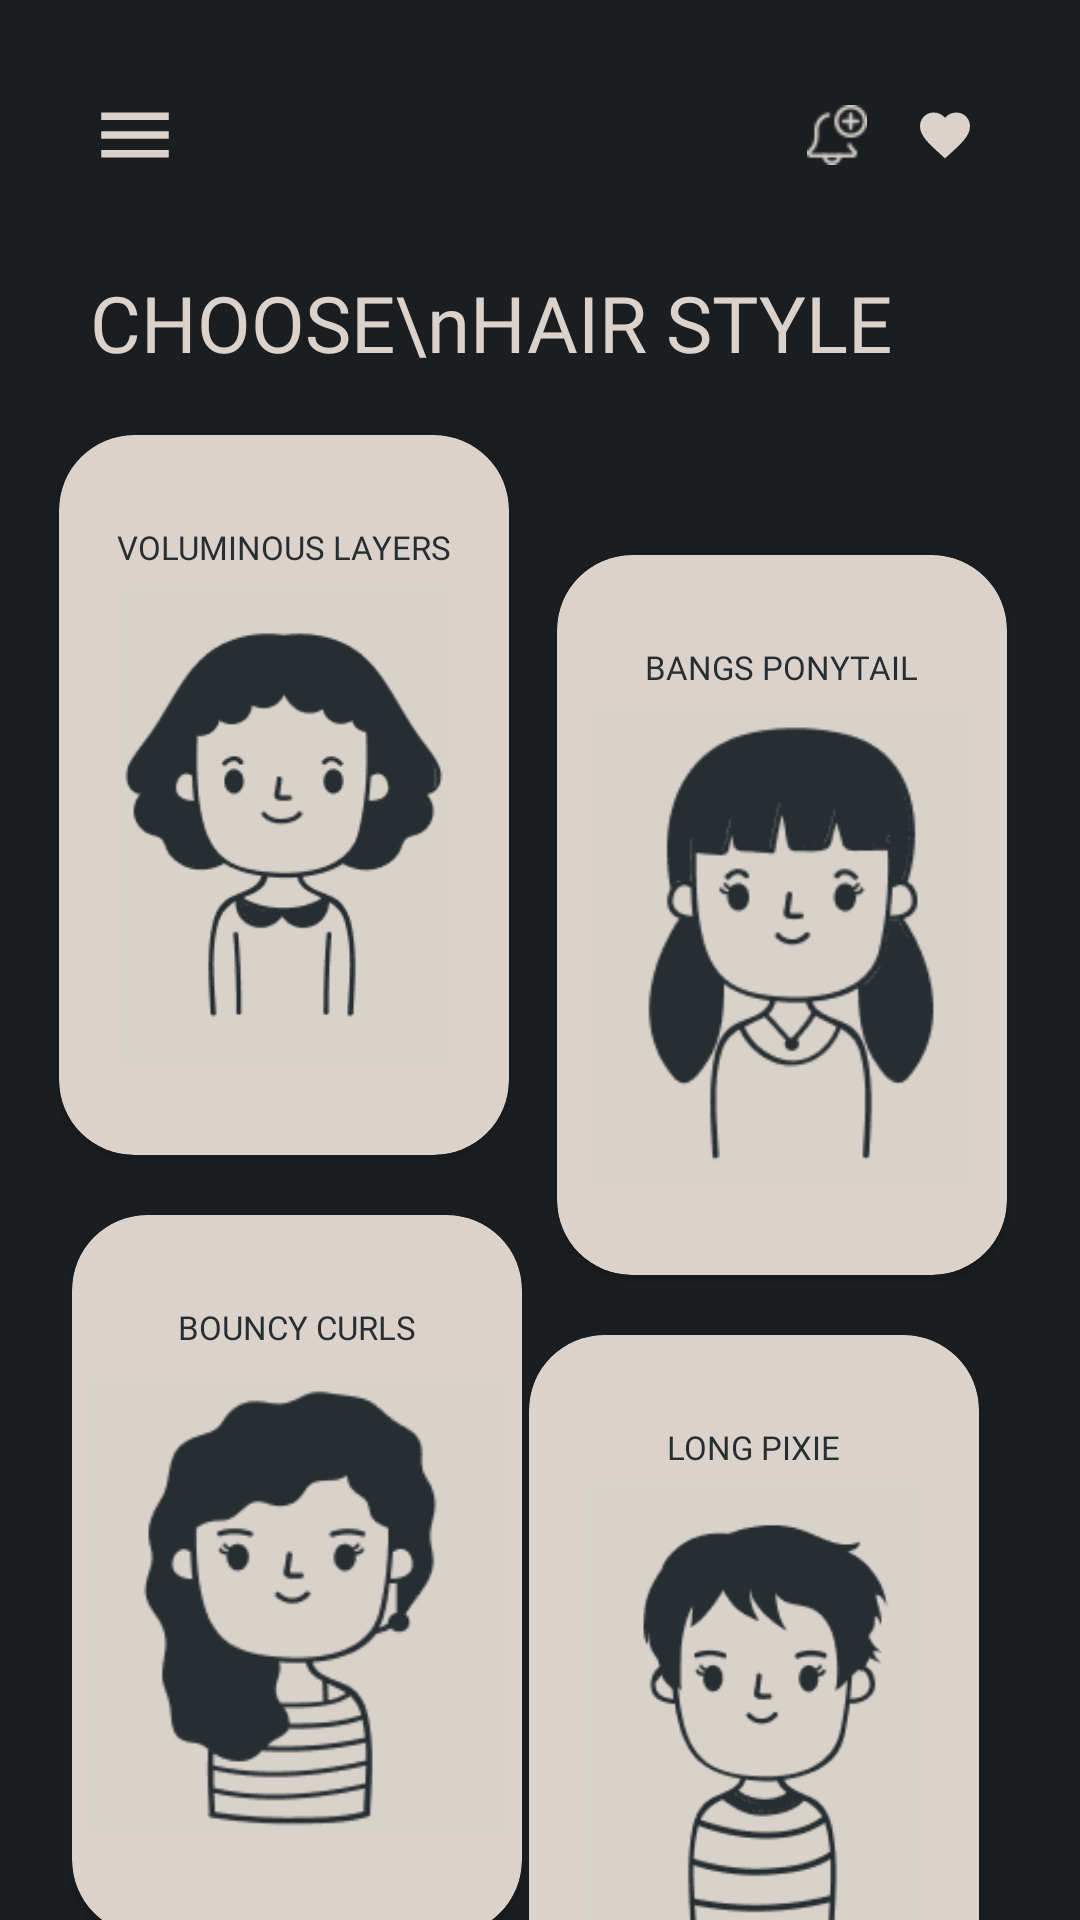

Reconstruct the res/layout file that produces this screen, plus the resources it refers to.
<!-- AndroidManifest.xml: application theme Theme.MyDesignPallete6 -->
<!-- res/layout/activity_main.xml -->
<?xml version="1.0" encoding="utf-8"?>
<androidx.constraintlayout.widget.ConstraintLayout xmlns:android="http://schemas.android.com/apk/res/android"
    xmlns:app="http://schemas.android.com/apk/res-auto"
    xmlns:tools="http://schemas.android.com/tools"
    android:layout_width="match_parent"
    android:layout_height="match_parent"
    android:background="@color/primary_color"
    tools:context=".MainActivity">

    <ImageButton
        android:id="@+id/btn_menu"
        android:layout_width="30dp"
        android:layout_height="30dp"
        android:layout_margin="30dp"
        android:src="@drawable/ic_menu"
        android:scaleType="fitXY"
        android:background="@android:color/transparent"
        app:layout_constraintStart_toStartOf="parent"
        app:layout_constraintTop_toTopOf="parent"/>

    <ImageButton
        android:id="@+id/btn_notification"
        android:layout_width="20dp"
        android:layout_height="20dp"
        android:layout_marginEnd="16dp"
        android:src="@drawable/ic_notification"
        android:scaleType="fitXY"
        android:background="@android:color/transparent"
        app:layout_constraintEnd_toStartOf="@id/btn_favorite"
        app:layout_constraintTop_toTopOf="@id/btn_menu"
        app:layout_constraintBottom_toBottomOf="@id/btn_menu" />

    <ImageButton
        android:id="@+id/btn_favorite"
        android:layout_width="20dp"
        android:layout_height="20dp"
        android:layout_marginEnd="35dp"
        android:src="@drawable/ic_favorite"
        android:scaleType="fitXY"
        android:background="@android:color/transparent"
        app:layout_constraintEnd_toEndOf="parent"
        app:layout_constraintTop_toTopOf="@id/btn_menu"
        app:layout_constraintBottom_toBottomOf="@id/btn_menu"/>

    <TextView
        android:id="@+id/tv_title"
        android:layout_width="0dp"
        android:layout_height="wrap_content"
        android:layout_marginHorizontal="30dp"
        android:layout_marginTop="30dp"
        android:text="CHOOSE\nHAIR STYLE"
        android:textSize="26sp"
        android:fontFamily="@font/montserrat_bold"
        android:textColor="@color/tertiary_color"
        app:layout_constraintStart_toStartOf="parent"
        app:layout_constraintTop_toBottomOf="@id/btn_menu"/>

    <androidx.cardview.widget.CardView
        android:id="@+id/cv_item1"
        android:layout_width="150dp"
        android:layout_height="240dp"
        android:layout_marginTop="20dp"
        android:layout_marginEnd="8dp"
        app:cardBackgroundColor="@color/tertiary_color"
        app:cardCornerRadius="25dp"
        app:contentPaddingTop="30dp"
        app:contentPaddingBottom="30dp"
        app:layout_constraintStart_toStartOf="@id/tv_title"
        app:layout_constraintEnd_toStartOf="@id/cv_item2"
        app:layout_constraintTop_toBottomOf="@id/tv_title">

        <TextView
            android:layout_width="wrap_content"
            android:layout_height="wrap_content"
            android:layout_marginHorizontal="8dp"
            android:layout_gravity="center_horizontal"
            android:text="VOLUMINOUS LAYERS"
            android:textSize="11sp"
            android:fontFamily="@font/montserrat_bold"
            android:textColor="@color/secondary_color"/>
        <ImageView
            android:layout_width="140dp"
            android:layout_height="160dp"
            android:src="@drawable/girl_b"
            android:layout_gravity="bottom|center_horizontal"/>
    </androidx.cardview.widget.CardView>

    <androidx.cardview.widget.CardView
        android:id="@+id/cv_item2"
        android:layout_width="150dp"
        android:layout_height="240dp"
        android:layout_marginTop="40dp"
        android:layout_marginStart="8dp"
        app:cardBackgroundColor="@color/tertiary_color"
        app:cardCornerRadius="25dp"
        app:contentPaddingTop="30dp"
        app:contentPaddingBottom="30dp"
        app:layout_constraintStart_toEndOf="@id/cv_item1"
        app:layout_constraintEnd_toEndOf="@id/btn_favorite"
        app:layout_constraintTop_toTopOf="@id/cv_item1">

        <TextView
            android:layout_width="wrap_content"
            android:layout_height="wrap_content"
            android:layout_marginHorizontal="8dp"
            android:layout_gravity="center_horizontal"
            android:text="BANGS PONYTAIL"
            android:textSize="11sp"
            android:fontFamily="@font/montserrat_bold"
            android:textColor="@color/secondary_color"/>
        <ImageView
            android:layout_width="140dp"
            android:layout_height="160dp"
            android:src="@drawable/girl_c"
            android:layout_gravity="bottom|center_horizontal"/>
    </androidx.cardview.widget.CardView>

    <androidx.cardview.widget.CardView
        android:id="@+id/cv_item3"
        android:layout_width="150dp"
        android:layout_height="240dp"
        android:layout_marginTop="20dp"
        android:layout_marginEnd="8dp"
        app:cardBackgroundColor="@color/tertiary_color"
        app:cardCornerRadius="25dp"
        app:contentPaddingTop="30dp"
        app:contentPaddingBottom="30dp"
        app:layout_constraintStart_toStartOf="@id/tv_title"
        app:layout_constraintEnd_toStartOf="@id/cv_item4"
        app:layout_constraintTop_toBottomOf="@id/cv_item1">

        <TextView
            android:layout_width="wrap_content"
            android:layout_height="wrap_content"
            android:layout_marginHorizontal="8dp"
            android:layout_gravity="center_horizontal"
            android:text="BOUNCY CURLS"
            android:textSize="11sp"
            android:fontFamily="@font/montserrat_bold"
            android:textColor="@color/secondary_color"/>
        <ImageView
            android:layout_width="140dp"
            android:layout_height="160dp"
            android:src="@drawable/girl_d"
            android:layout_gravity="bottom|center_horizontal"/>
    </androidx.cardview.widget.CardView>

    <androidx.cardview.widget.CardView
        android:id="@+id/cv_item4"
        android:layout_width="150dp"
        android:layout_height="240dp"
        android:layout_marginTop="40dp"
        android:layout_marginStart="8dp"
        app:cardBackgroundColor="@color/tertiary_color"
        app:cardCornerRadius="25dp"
        app:contentPaddingTop="30dp"
        app:contentPaddingBottom="30dp"
        app:layout_constraintStart_toEndOf="@id/cv_item1"
        app:layout_constraintEnd_toEndOf="@id/btn_favorite"
        app:layout_constraintTop_toTopOf="@id/cv_item3">

        <TextView
            android:layout_width="wrap_content"
            android:layout_height="wrap_content"
            android:layout_marginHorizontal="8dp"
            android:layout_gravity="center_horizontal"
            android:text="LONG PIXIE"
            android:textSize="11sp"
            android:fontFamily="@font/montserrat_bold"
            android:textColor="@color/secondary_color"/>
        <ImageView
            android:layout_width="140dp"
            android:layout_height="160dp"
            android:src="@drawable/girl_e"
            android:layout_gravity="bottom|center_horizontal"/>
    </androidx.cardview.widget.CardView>

    <Button
        android:id="@+id/btn_more"
        android:layout_width="wrap_content"
        android:layout_height="wrap_content"
        android:layout_marginHorizontal="30dp"
        android:layout_marginBottom="16dp"
        android:gravity="bottom|center_horizontal"
        android:text="MORE ▽"
        android:textSize="12sp"
        android:fontFamily="@font/montserrat_bold"
        android:textColor="@color/tertiary_color"
        android:background="@android:color/transparent"
        app:layout_constraintStart_toStartOf="parent"
        app:layout_constraintEnd_toEndOf="parent"
        app:layout_constraintTop_toBottomOf="@id/cv_item4"
        app:layout_constraintBottom_toBottomOf="parent"/>


</androidx.constraintlayout.widget.ConstraintLayout>
<!-- resources referenced by this layout -->
<resources>
  <color name="primary_color">#1A1E21</color>
  <color name="secondary_color">#272E32</color>
  <color name="tertiary_color">#DBD2CB</color>
  <!-- drawable girl_b: png bitmap (drawable, 6400 bytes) -->
  <!-- drawable girl_c: png bitmap (drawable, 7264 bytes) -->
  <!-- drawable girl_d: png bitmap (drawable, 6763 bytes) -->
  <!-- drawable girl_e: png bitmap (drawable, 6896 bytes) -->
  <!-- drawable ic_favorite (drawable) -->
  <vector xmlns:android="http://schemas.android.com/apk/res/android"
      android:width="24dp"
      android:height="24dp"
      android:viewportWidth="24"
      android:viewportHeight="24"
      android:tint="@color/tertiary_color">
    <path
        android:fillColor="@color/tertiary_color"
        android:pathData="M12,21.35l-1.45,-1.32C5.4,15.36 2,12.28 2,8.5 2,5.42 4.42,3 7.5,3c1.74,0 3.41,0.81 4.5,2.09C13.09,3.81 14.76,3 16.5,3 19.58,3 22,5.42 22,8.5c0,3.78 -3.4,6.86 -8.55,11.54L12,21.35z"/>
  </vector>
  <!-- drawable ic_menu (drawable) -->
  <vector xmlns:android="http://schemas.android.com/apk/res/android"
      android:width="24dp"
      android:height="24dp"
      android:viewportWidth="24"
      android:viewportHeight="24"
      android:tint="@color/tertiary_color">
    <path
        android:fillColor="@color/tertiary_color"
        android:pathData="M3,18h18v-2L3,16v2zM3,13h18v-2L3,11v2zM3,6v2h18L21,6L3,6z"/>
  </vector>
  <!-- drawable ic_notification: png bitmap (drawable, 1873 bytes) -->
  <style name="Theme.MyDesignPallete6" parent="Theme.AppCompat.DayNight.NoActionBar">
          
          <item name="colorPrimary">@color/purple_500</item>
          <item name="colorPrimaryVariant">@color/purple_700</item>
          <item name="colorOnPrimary">@color/white</item>
          
          <item name="colorSecondary">@color/teal_200</item>
          <item name="colorSecondaryVariant">@color/teal_700</item>
          <item name="colorOnSecondary">@color/black</item>
          
          <item name="android:statusBarColor" tools:targetApi="l">?attr/colorPrimaryVariant</item>
          
      </style>
  <color name="purple_500">#FF6200EE</color>
  <color name="purple_700">#FF3700B3</color>
  <color name="white">#FFFFFFFF</color>
  <color name="teal_200">#FF03DAC5</color>
  <color name="teal_700">#FF018786</color>
  <color name="black">#FF000000</color>
</resources>
